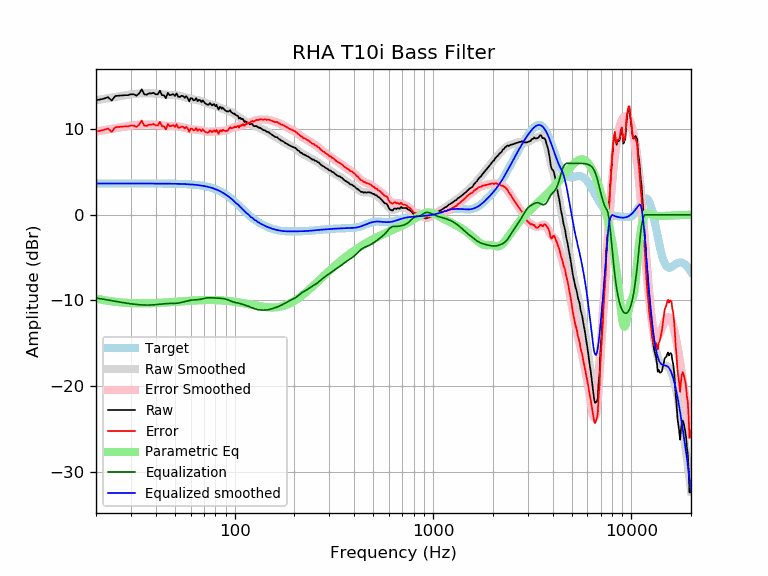

The data file committed next to this chart (first rows):
frequency, raw, error, smoothed, error_smoothed, equalization, parametric_eq, equalized_raw, equalized_smoothed, target
20, 13.35, 9.71, 13.36, 9.71, -9.71, -9.78, 3.64, 3.65, 3.65
21, 13.45, 9.81, 13.44, 9.80, -9.80, -9.88, 3.66, 3.65, 3.65
22, 13.55, 9.91, 13.53, 9.88, -9.88, -9.97, 3.68, 3.65, 3.65
23, 13.72, 10.07, 13.60, 9.96, -9.96, -10.04, 3.76, 3.65, 3.65
24, 13.32, 9.67, 13.68, 10.03, -10.03, -10.11, 3.29, 3.65, 3.65
25, 13.86, 10.21, 13.75, 10.10, -10.10, -10.16, 3.75, 3.65, 3.65
26, 13.89, 10.25, 13.82, 10.17, -10.17, -10.20, 3.72, 3.65, 3.65
27, 13.94, 10.29, 13.88, 10.23, -10.23, -10.24, 3.70, 3.65, 3.65
28, 13.96, 10.31, 13.94, 10.29, -10.29, -10.27, 3.66, 3.65, 3.65
29, 13.96, 10.31, 13.99, 10.35, -10.35, -10.29, 3.61, 3.65, 3.65
30, 14.06, 10.41, 14.04, 10.40, -10.40, -10.31, 3.66, 3.65, 3.65
31, 14.06, 10.41, 14.08, 10.44, -10.44, -10.32, 3.62, 3.65, 3.65
32, 13.90, 10.25, 14.12, 10.47, -10.47, -10.33, 3.42, 3.65, 3.65
33, 14.16, 10.51, 14.15, 10.50, -10.50, -10.33, 3.66, 3.65, 3.65
34, 14.64, 10.99, 14.17, 10.52, -10.52, -10.34, 4.12, 3.65, 3.65
35, 14.06, 10.41, 14.18, 10.53, -10.53, -10.34, 3.52, 3.64, 3.64
36, 14.01, 10.36, 14.18, 10.54, -10.54, -10.33, 3.47, 3.64, 3.64
37, 14.16, 10.51, 14.18, 10.54, -10.54, -10.33, 3.62, 3.64, 3.64
38, 14.16, 10.51, 14.17, 10.53, -10.53, -10.32, 3.63, 3.64, 3.64
39, 14.23, 10.59, 14.16, 10.51, -10.51, -10.31, 3.71, 3.64, 3.64
40, 14.06, 10.42, 14.13, 10.49, -10.49, -10.30, 3.56, 3.64, 3.64
41, 14.06, 10.42, 14.11, 10.47, -10.47, -10.29, 3.59, 3.64, 3.64
42, 14.48, 10.84, 14.08, 10.44, -10.44, -10.27, 4.04, 3.64, 3.64
43, 13.96, 10.32, 14.05, 10.41, -10.41, -10.26, 3.54, 3.64, 3.64
44, 13.96, 10.32, 14.02, 10.39, -10.39, -10.25, 3.57, 3.63, 3.63
45, 13.59, 9.96, 14.00, 10.37, -10.37, -10.23, 3.22, 3.63, 3.63
46, 14.22, 10.59, 13.99, 10.36, -10.36, -10.22, 3.86, 3.63, 3.63
47, 13.96, 10.33, 13.98, 10.35, -10.35, -10.20, 3.60, 3.63, 3.63
48, 13.99, 10.36, 13.97, 10.35, -10.35, -10.19, 3.64, 3.62, 3.62
49, 14.08, 10.46, 13.97, 10.35, -10.35, -10.17, 3.74, 3.62, 3.62
50, 13.86, 10.24, 13.95, 10.34, -10.34, -10.16, 3.52, 3.62, 3.62
51, 14.16, 10.55, 13.93, 10.32, -10.32, -10.14, 3.84, 3.61, 3.61
52, 13.76, 10.15, 13.91, 10.30, -10.30, -10.13, 3.46, 3.61, 3.61
53, 13.76, 10.16, 13.87, 10.27, -10.27, -10.12, 3.49, 3.60, 3.60
54, 13.88, 10.29, 13.82, 10.23, -10.23, -10.10, 3.66, 3.59, 3.59
55, 13.84, 10.25, 13.77, 10.18, -10.18, -10.09, 3.66, 3.59, 3.59
56, 13.65, 10.08, 13.71, 10.13, -10.13, -10.08, 3.52, 3.58, 3.58
57, 13.83, 10.26, 13.66, 10.08, -10.08, -10.06, 3.75, 3.57, 3.57
58, 13.61, 10.05, 13.60, 10.04, -10.04, -10.05, 3.57, 3.56, 3.56
59, 13.23, 9.68, 13.55, 10.00, -10.00, -10.04, 3.23, 3.55, 3.55
60, 13.60, 10.06, 13.51, 9.97, -9.97, -10.03, 3.63, 3.54, 3.54
61, 13.57, 10.04, 13.48, 9.95, -9.95, -10.02, 3.61, 3.53, 3.53
62, 13.35, 9.84, 13.46, 9.94, -9.94, -10.01, 3.41, 3.51, 3.51
63, 13.38, 9.88, 13.43, 9.93, -9.93, -10.00, 3.45, 3.50, 3.50
64, 13.60, 10.12, 13.41, 9.93, -9.93, -9.99, 3.67, 3.48, 3.48
65, 13.25, 9.79, 13.38, 9.92, -9.92, -9.99, 3.34, 3.47, 3.47
66, 13.41, 9.97, 13.35, 9.90, -9.90, -9.98, 3.51, 3.45, 3.45
67, 13.35, 9.93, 13.30, 9.88, -9.88, -9.97, 3.48, 3.43, 3.43
68, 13.15, 9.75, 13.25, 9.84, -9.84, -9.97, 3.31, 3.41, 3.41
69, 13.35, 9.97, 13.19, 9.80, -9.80, -9.96, 3.55, 3.38, 3.38
70, 13.17, 9.82, 13.12, 9.77, -9.77, -9.96, 3.41, 3.36, 3.36
71, 13.00, 9.67, 13.06, 9.73, -9.73, -9.96, 3.27, 3.33, 3.33
72, 12.91, 9.61, 13.01, 9.71, -9.71, -9.95, 3.21, 3.30, 3.30
73, 12.85, 9.58, 12.96, 9.69, -9.69, -9.95, 3.16, 3.27, 3.27
74, 12.85, 9.61, 12.92, 9.69, -9.69, -9.95, 3.16, 3.24, 3.24
75, 13.03, 9.83, 12.89, 9.69, -9.69, -9.95, 3.33, 3.20, 3.20
76, 12.91, 9.75, 12.87, 9.71, -9.71, -9.95, 3.20, 3.16, 3.16
77, 12.75, 9.63, 12.84, 9.72, -9.72, -9.95, 3.03, 3.12, 3.12
78, 12.87, 9.79, 12.80, 9.73, -9.73, -9.96, 3.15, 3.08, 3.08
79, 12.88, 9.85, 12.76, 9.73, -9.73, -9.96, 3.15, 3.03, 3.03
... 553 more rows
